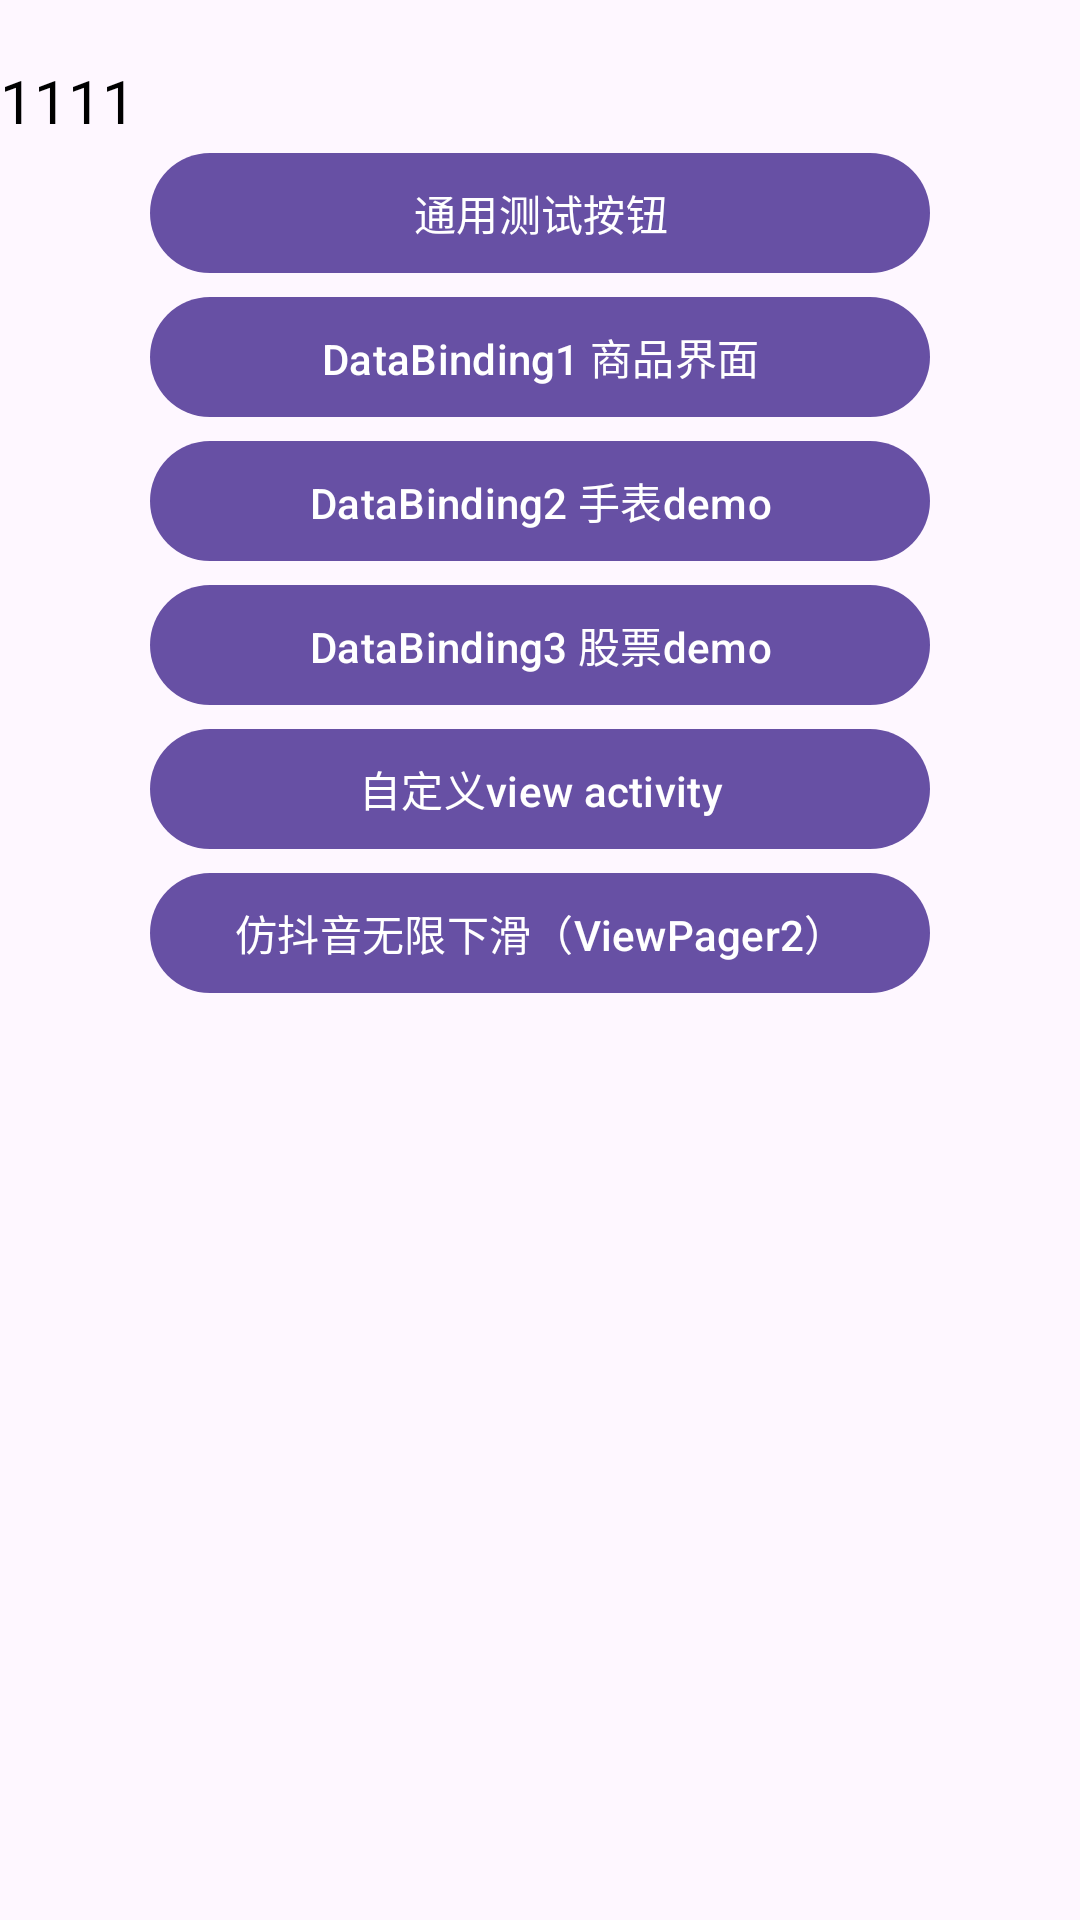

Android layout source for this screen:
<!-- AndroidManifest.xml: application theme Theme.TomatoDemo2024 -->
<!-- res/layout/activity_main.xml -->
<?xml version="1.0" encoding="utf-8"?>
<layout xmlns:android="http://schemas.android.com/apk/res/android"
    xmlns:tools="http://schemas.android.com/tools">

    <data>

        <variable
            name="viewModel"
            type="com.tomato.amelia.MainViewModel" />

    </data>

    <androidx.core.widget.NestedScrollView

        android:layout_width="match_parent"
        android:layout_height="match_parent"
        android:orientation="vertical"
        tools:context=".MainActivity">

        <LinearLayout
            android:layout_width="match_parent"
            android:layout_height="wrap_content"
            android:gravity="center"
            android:orientation="vertical">

            <TextView
                android:id="@+id/tv_log"
                android:layout_marginTop="20dp"
                android:layout_width="match_parent"
                android:text="1111"
                android:layout_height="wrap_content"
                android:textColor="@color/black"
                android:textSize="20sp" />

            <com.google.android.material.button.MaterialButton
                android:id="@+id/btn_test"
                android:layout_width="match_parent"
                android:layout_height="wrap_content"
                android:layout_marginHorizontal="50dp"
                android:text="通用测试按钮"
                android:textAllCaps="false" />

            <com.google.android.material.button.MaterialButton
                android:id="@+id/btn_databinding_1"
                android:layout_width="match_parent"
                android:layout_height="wrap_content"
                android:layout_marginHorizontal="50dp"
                android:text="DataBinding1 商品界面"
                android:textAllCaps="false" />

            <com.google.android.material.button.MaterialButton
                android:id="@+id/btn_databinding_2"
                android:layout_width="match_parent"
                android:layout_height="wrap_content"
                android:layout_marginHorizontal="50dp"
                android:text="DataBinding2 手表demo"
                android:textAllCaps="false" />

            <com.google.android.material.button.MaterialButton
                android:id="@+id/btn_databinding_3"
                android:layout_width="match_parent"
                android:layout_height="wrap_content"
                android:layout_marginHorizontal="50dp"
                android:text="DataBinding3 股票demo"
                android:textAllCaps="false" />

            <com.google.android.material.button.MaterialButton
                android:id="@+id/btn_custom_view"
                android:layout_width="match_parent"
                android:layout_height="wrap_content"
                android:layout_marginHorizontal="50dp"
                android:text="自定义view activity"
                android:textAllCaps="false" />

            <com.google.android.material.button.MaterialButton
                android:id="@+id/btn_slide_down"
                android:layout_width="match_parent"
                android:layout_height="wrap_content"
                android:layout_marginHorizontal="50dp"
                android:text="仿抖音无限下滑（ViewPager2）"
                android:textAllCaps="false" />

        </LinearLayout>


    </androidx.core.widget.NestedScrollView>
</layout>
<!-- resources referenced by this layout -->
<resources>
  <color name="black">#FF000000</color>
  <style name="Theme.TomatoDemo2024" parent="Base.Theme.TomatoDemo2024" />
  <style name="Base.Theme.TomatoDemo2024" parent="Theme.Material3.DayNight.NoActionBar">
          
          
          <item name="android:statusBarColor">@color/white</item>
      </style>
  <color name="white">#FFFFFFFF</color>
</resources>
